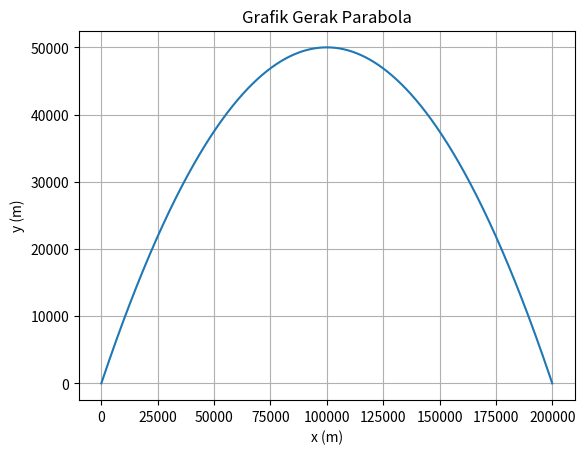

Python code for this plot:
#Model grafik parabola sejak titik awal hingga titik terjauh
#(sumbu Y awal dan akhir adalah 0 m ) dengan selisi waktunya sejak titik awal
#hingga akhir adalah 0,1 s. dengan kecepatan awal benda  1,4×10^−3  m/s.

import numpy as np
import matplotlib.pyplot as plt

alpha = np.radians(45)
g = 9.8
v0 = 1.4*10**3

v0x = v0*np.cos(alpha)
v0y = v0*np.sin(alpha)

X = ((v0**2)*np.sin(2*alpha))/(g)
Y = ((v0**2)*(np.sin(alpha)**2))/(2*g)
T = (2*v0*np.sin(alpha))/g

t = np.arange(0.0, T, 0.01)
y = v0y*t - 0.5*g*t**2
x = v0x*t

fig, ax = plt.subplots()
ax.plot(x, y)
ax.set(xlabel='x (m)', ylabel= 'y (m)', title='Grafik Gerak Parabola')
ax.grid()
plt.show()
